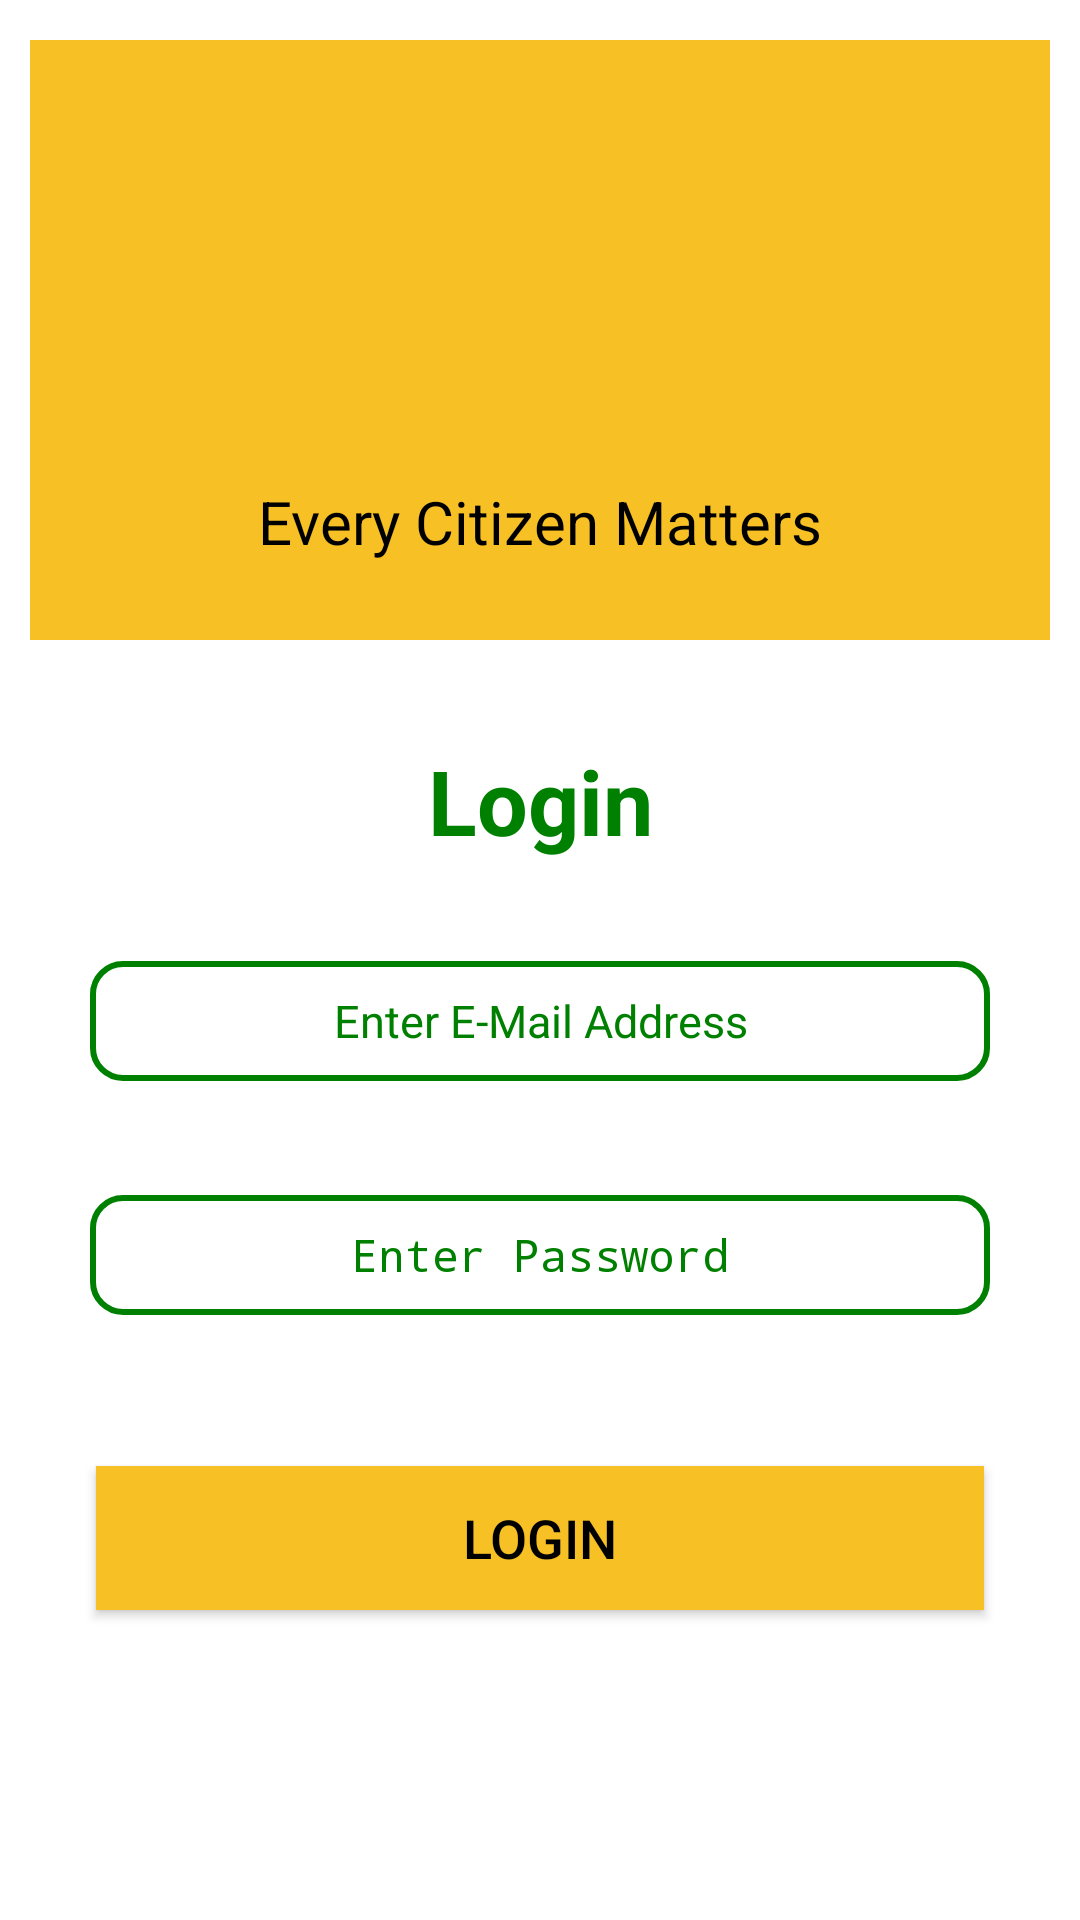

Layout XML and referenced resources for this Android screen:
<!-- AndroidManifest.xml: activity theme Theme.AppCompat.NoActionBar -->
<!-- res/layout/activity_login.xml -->
<?xml version="1.0" encoding="utf-8"?>
<layout
    xmlns:android="http://schemas.android.com/apk/res/android"
    xmlns:app="http://schemas.android.com/apk/res-auto"
    xmlns:tools="http://schemas.android.com/tools">

    <data>
        <variable
            name="ClickListener"
            type="com.example.haqdarshak.MainListner" />
    </data>


    <androidx.constraintlayout.widget.ConstraintLayout
        android:background="#ffffff"
        android:id="@+id/linearLayout3"
        android:layout_width="match_parent"
        android:layout_height="match_parent"
        tools:context=".view.LoginActivity">

        <androidx.constraintlayout.widget.ConstraintLayout

            android:layout_margin="10dp"
            android:id="@+id/linearLayout"
            android:layout_width="0dp"
            android:layout_height="200dp"

            android:background="@color/yellow"
            android:gravity="center"
            app:layout_constraintBottom_toTopOf="@+id/lblTitle"
            app:layout_constraintEnd_toEndOf="parent"
            app:layout_constraintStart_toStartOf="parent"
            app:layout_constraintTop_toTopOf="parent"
            tools:ignore="MissingConstraints">

            <ImageView
                android:id="@+id/imageView"
                android:layout_width="100dp"
                android:layout_height="100dp"
                android:layout_marginTop="20dp"
                app:layout_constraintBottom_toTopOf="@+id/sayName"
                app:layout_constraintEnd_toEndOf="parent"
                app:layout_constraintStart_toStartOf="parent"
                app:layout_constraintTop_toTopOf="parent"
                app:srcCompat="@drawable/logo" />

            <TextView
                android:textColor="#000000"
                android:id="@+id/sayName"
                android:textSize="20sp"
                android:layout_width="wrap_content"
                android:layout_height="wrap_content"
                android:layout_marginTop="5dp"
                android:layout_marginBottom="15dp"
                android:text="Every Citizen Matters"
                android:textAppearance="@style/TextAppearance.AppCompat.Large"
                app:layout_constraintBottom_toBottomOf="parent"
                app:layout_constraintEnd_toEndOf="parent"
                app:layout_constraintStart_toStartOf="parent"
                app:layout_constraintTop_toBottomOf="@+id/imageView" />

        </androidx.constraintlayout.widget.ConstraintLayout>


        <TextView
            android:id="@+id/lblTitle"
            android:layout_width="0dp"
            android:layout_height="wrap_content"
android:layout_marginTop="20dp"
            android:lineSpacingExtra="8sp"
            android:text="Login"
            android:textAlignment="center"
            android:textAppearance="@style/TextAppearance.AppCompat.Large"
            android:textColor="@color/green"
            android:textSize="30sp"
            android:textStyle="bold"
            app:layout_constraintBottom_toTopOf="@+id/txtEmailAddress"
            app:layout_constraintEnd_toEndOf="parent"
            app:layout_constraintStart_toStartOf="parent"
            app:layout_constraintTop_toBottomOf="@+id/linearLayout" />

        <EditText
            android:background="@drawable/border"
            android:id="@+id/txtEmailAddress"
            android:layout_width="300dp"
            android:layout_height="40dp"
            android:layout_marginTop="30dp"
            android:textSize="15sp"
            android:layout_marginBottom="20dp"
            android:ems="10"
            android:cursorVisible="false"
            android:gravity="center"
            android:textColorHint="@color/green"
            android:hint="Enter E-Mail Address"
            android:textColor="#000000"
            android:inputType="textEmailAddress"
            app:layout_constraintBottom_toTopOf="@+id/txtPassword"
            app:layout_constraintEnd_toEndOf="parent"
            app:layout_constraintStart_toStartOf="parent"
            app:layout_constraintTop_toBottomOf="@+id/lblTitle" />

        <EditText
            android:cursorVisible="false"
            android:gravity="center"
          android:textColor="#000000"
            android:background="@drawable/border"
            android:id="@+id/txtPassword"
            android:layout_width="300dp"
            android:layout_height="40dp"
            android:layout_marginBottom="32dp"
            android:ems="10"
            android:textSize="15sp"
            android:layout_marginTop="15dp"
            android:textColorHint="@color/green"
            android:hint="Enter Password"
            android:inputType="textPassword"
            app:layout_constraintBottom_toTopOf="@+id/btnLogin"
            app:layout_constraintStart_toStartOf="@+id/txtEmailAddress"
            app:layout_constraintTop_toBottomOf="@+id/txtEmailAddress" />

        <Button
            android:id="@+id/btnLogin"
            android:layout_width="0dp"
            android:layout_height="wrap_content"
            android:layout_marginTop="15dp"
            android:layout_marginStart="32dp"
            android:layout_marginLeft="32dp"
            android:layout_marginEnd="32dp"
            android:layout_marginRight="32dp"
            android:layout_marginBottom="100dp"
            android:background="@color/yellow"
              android:textColor="#000000"
            android:text="Login"
            android:textSize="18sp"
            android:onClick="@{(v) -> ClickListener.onClick(v)}"
            app:layout_constraintBottom_toBottomOf="parent"
            app:layout_constraintEnd_toEndOf="parent"
            app:layout_constraintStart_toStartOf="parent"
            app:layout_constraintTop_toBottomOf="@+id/txtPassword" />


    </androidx.constraintlayout.widget.ConstraintLayout>



</layout>
<!-- resources referenced by this layout -->
<resources>
  <color name="green">#008000</color>
  <color name="yellow">#f7c024</color>
  <!-- drawable border (drawable) -->
  <selector xmlns:android="http://schemas.android.com/apk/res/android">
      <item>
          <shape android:shape="rectangle">
              <solid android:color="#ffffff"/>
              <corners android:radius="10dp" />
              <stroke
                  android:width="2dp"
                  android:color="@color/green"
                  />
          </shape>
      </item>
  </selector>
  <!-- drawable logo: png bitmap (drawable-v24, 2311 bytes) -->
</resources>
